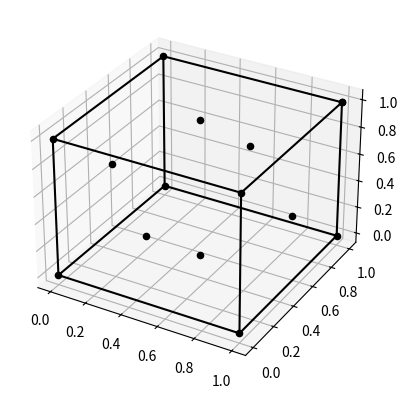

The matplotlib source for this figure: (Note: this script raises an exception after producing the figure.)
# -*- coding: utf-8 -*-
"""
Created on Mon May  4 22:48:01 2020

[redacted]
"""


from mpl_toolkits.mplot3d import Axes3D  # noqa: F401 unused import
import matplotlib.pyplot as plt
import matplotlib.ticker as ticker
import numpy as np
from itertools import product, combinations

fig = plt.figure()
ax = fig.add_subplot(111, projection='3d')

r = [0, 1]
for s, e in combinations(np.array(list(product(r, r, r))), 2):
    if np.sum(np.abs(s-e)) == r[1]-r[0]:
        ax.plot3D(*zip(s, e), color="black")


base = np.zeros((3,3))
base[0] = [1,1,0]
base[1] = [0,1,1]
base[2] = [1,0,1]

base = (1/2)*base
points = np.zeros((100,3))
points[1] = base[0]
points[2] = base[1]
points[3] = base[2]

n = 0

for i in range(0,2):
    for j in range(0,2):
        for k in range(0,2):
            points[n] = base[0]*i+base[1]*j+base[2]*k
            n = n+1
            
points[n] = [1,1,1]
n=n+1
points[n] = [1,1,0]
n=n+1
points[n] = [1,0,1]
n=n+1
points[n] = [1,0,0]
n=n+1
points[n] = [0,1,1]
n=n+1
points[n] = [0,1,0]
n=n+1
points[n] = [0,0,1]
n=n+1

for i in range(n):
    ax.scatter(points[i][0], points[i][1], points[i][2], marker='o',color='black')



# Plot the 3 base vectors
#ax.quiver(0,0,0,base[0][0],base[0][1],base[0][2])
#ax.quiver(0,0,0,base[1][0],base[1][1],base[1][2])
#ax.quiver(0,0,0,base[2][0],base[2][1],base[2][2])


# Make data.
X = np.arange(0, 1, 0.01)
Y = np.arange(0, 1, 0.01)
X, Y = np.meshgrid(X, Y)
Z = X-0.5*Y
Z[ Z < 0] = np.NaN
# Plot the surface.
surf = ax.plot_surface(X, Y, Z, color  = 'black', alpha=0.4)


# Be sure to only pick integer tick locations.
for axis in [ax.xaxis, ax.yaxis, ax.zaxis]:
    axis.set_major_locator(ticker.MaxNLocator(integer=True))




ax.set_xlabel('X')
ax.set_ylabel('Y')
ax.set_zlabel('Z')

ax.set_xlim(0,1)
ax.set_ylim(0,1)
ax.set_zlim(0,1)

ax.set


plt.show()